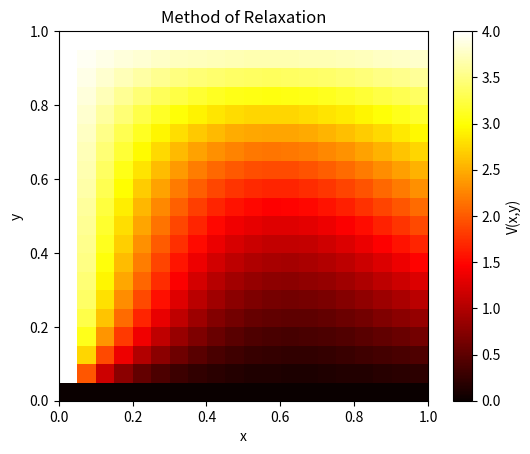

This chart was generated by the following Python code:
'''
As Stated in Assignment 3: 
- Use a grid of 20 points in both x- and y- directions, for a total of 400 grid points
- Set a = 1 
'''
import numpy as np 
import matplotlib.pyplot as plt 

## Creation of constants and array ##
V0 = 4
a = 1
gridL = np.zeros((20,20))

## Implementing Initial Conditions ##
gridL[:,0] = V0
gridL[0,:] = 0
gridL[-1,:] = V0
y = np.linspace(0, 1, 20)
gridL[:,-1] = V0*y/a

## Logic per Iteration ##
gridN = []
iteration = 0 
gridN = gridL
while True:
    if (iteration != 50):
        for rows in np.arange(0,20,1):
            for cols in np.arange(0,20,1):
                print(rows,cols)
                if (rows == 19) or (cols == 19):
                    gridN[rows, cols] = gridL[rows, cols]
                elif (rows == 0) or (cols == 0):
                    gridN[rows, cols] = gridL[rows, cols]
                else: 
                    gridN[rows, cols] = (
                                        (gridL[rows-1,cols] 
                                        + gridL[rows, cols-1] 
                                        + gridL[rows, cols+1] 
                                        + gridL[rows+1, cols])/4
                                        )
        gridN = gridL 
        iteration += 1
        print(f"Iteration: {iteration}")
    else: 
        break

print(gridN)

plt.figure()
plt.imshow(gridN, origin = "lower", cmap = "hot", extent = [0, 1, 0, 1])
plt.title('Method of Relaxation')
plt.xlabel('x')
plt.ylabel('y')
plt.colorbar(label = 'V(x,y)')
plt.savefig('Method-of-Relaxation-Numerical')
plt.show()
    









